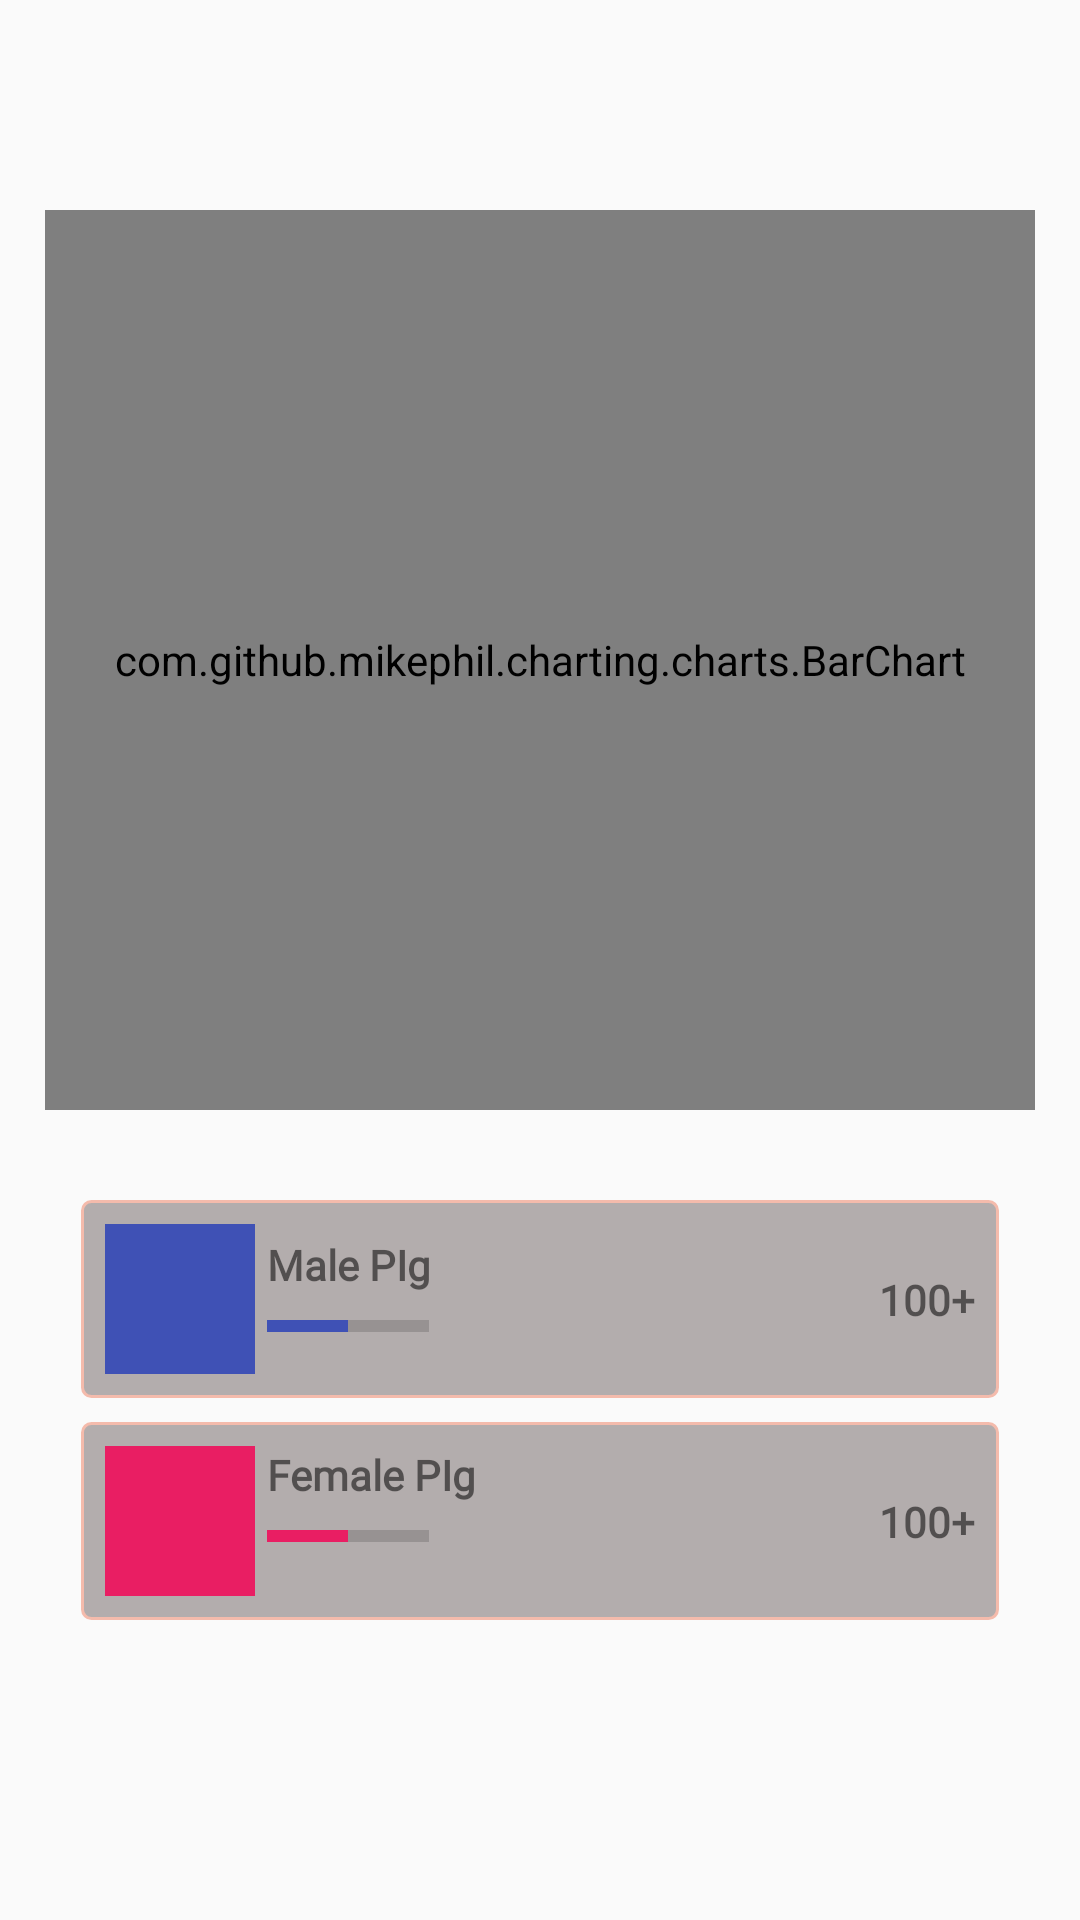

Write the Android layout XML for this screen, with the resource values it uses.
<!-- AndroidManifest.xml: application theme Theme.PigFarmManagementApp -->
<!-- res/layout/last_check_up.xml -->
<?xml version="1.0" encoding="utf-8"?>
<androidx.constraintlayout.widget.ConstraintLayout xmlns:android="http://schemas.android.com/apk/res/android"
    xmlns:app="http://schemas.android.com/apk/res-auto"
    xmlns:tools="http://schemas.android.com/tools"
    android:id="@+id/main"
    android:layout_width="match_parent"
    android:layout_height="match_parent"
    tools:context=".Chart.LastCheckUpActivity">

    <LinearLayout
        android:layout_width="match_parent"
        android:layout_height="wrap_content"
        android:padding="15dp"
        app:layout_constraintBottom_toBottomOf="parent"
        app:layout_constraintStart_toStartOf="parent"
        app:layout_constraintTop_toTopOf="parent">


        <androidx.constraintlayout.widget.ConstraintLayout
            android:layout_width="match_parent"
            android:layout_height="500dp">

            <com.github.mikephil.charting.charts.BarChart
                android:id="@+id/barChart"
                android:layout_width="match_parent"
                android:layout_height="300dp"
                app:layout_constraintEnd_toEndOf="parent"
                app:layout_constraintStart_toStartOf="parent"
                app:layout_constraintTop_toTopOf="parent" />

            <LinearLayout
                android:layout_width="match_parent"
                android:layout_height="wrap_content"
                android:orientation="vertical"
                android:padding="12dp"
                app:layout_constraintBottom_toBottomOf="parent"
                app:layout_constraintEnd_toEndOf="parent"
                app:layout_constraintStart_toStartOf="parent"
                app:layout_constraintTop_toBottomOf="@+id/barChart">


                <androidx.constraintlayout.widget.ConstraintLayout
                    android:layout_width="match_parent"
                    android:background="@drawable/outline_border5"
                    android:padding="8dp"
                    android:layout_height="wrap_content">

                    <ProgressBar
                        android:id="@+id/progressBarMale"
                        style="?android:attr/progressBarStyleHorizontal"
                        android:layout_width="54dp"
                        android:layout_height="22dp"
                        android:layout_marginStart="4dp"
                        android:max="100"
                        android:progress="50"
                        android:progressTint="#3F51B5"
                        app:layout_constraintStart_toEndOf="@+id/imageView5"
                        app:layout_constraintTop_toBottomOf="@+id/textView28" />

                    <TextView
                        android:id="@+id/textView28"
                        android:layout_width="wrap_content"
                        android:layout_height="wrap_content"
                        android:layout_marginStart="4dp"
                        android:layout_marginTop="4dp"
                        android:text="Male PIg"
                        android:textStyle="bold"
                        android:fontFamily="@font/fir_sans_italic"
                        app:layout_constraintStart_toEndOf="@+id/imageView5"
                        app:layout_constraintTop_toTopOf="parent" />

                    <ImageView
                        android:id="@+id/imageView5"
                        android:layout_width="50dp"
                        android:layout_height="50dp"
                        android:background="#3F51B5"
                        android:scaleX="1"
                        android:scaleY="1"
                        app:layout_constraintStart_toStartOf="parent"
                        app:layout_constraintTop_toTopOf="parent"
                        app:srcCompat="@drawable/pig_icon" />

                    <TextView
                        android:id="@+id/maleCount"
                        android:layout_width="wrap_content"
                        android:layout_height="wrap_content"
                        android:text="100+"
                        android:textStyle="bold"
                        android:fontFamily="@font/fir_sans_italic"
                        app:layout_constraintBottom_toBottomOf="parent"
                        app:layout_constraintEnd_toEndOf="parent"
                        app:layout_constraintTop_toTopOf="parent" />

                </androidx.constraintlayout.widget.ConstraintLayout>

                <androidx.constraintlayout.widget.ConstraintLayout
                    android:layout_width="match_parent"
                    android:layout_marginTop="8dp"
                    android:background="@drawable/outline_border5"
                    android:padding="8dp"
                    android:layout_height="wrap_content">

                    <ImageView
                        android:id="@+id/imageView6"
                        android:layout_width="50dp"
                        android:layout_height="50dp"
                        android:background="#E91E63"
                        android:scaleX="1"
                        android:scaleY="1"
                        app:layout_constraintStart_toStartOf="parent"
                        app:layout_constraintTop_toTopOf="parent"
                        app:srcCompat="@drawable/pig_icon" />

                    <TextView
                        android:id="@+id/textView29"
                        android:layout_width="wrap_content"
                        android:layout_height="wrap_content"
                        android:layout_marginStart="4dp"
                        android:text="Female PIg"
                        android:textStyle="bold"
                        android:fontFamily="@font/fir_sans_italic"
                        app:layout_constraintStart_toEndOf="@+id/imageView6"
                        app:layout_constraintTop_toTopOf="parent" />

                    <ProgressBar
                        android:id="@+id/progressBarFemale"
                        style="?android:attr/progressBarStyleHorizontal"
                        android:layout_width="54dp"
                        android:layout_height="22dp"
                        android:layout_marginStart="4dp"
                        android:max="100"
                        android:progress="50"
                        android:progressTint="#E91E63"
                        app:layout_constraintStart_toEndOf="@+id/imageView6"
                        app:layout_constraintTop_toBottomOf="@+id/textView29" />

                    <TextView
                        android:id="@+id/femaleCount"
                        android:layout_width="wrap_content"
                        android:layout_height="wrap_content"
                        android:fontFamily="@font/fir_sans_italic"
                        android:text="100+"
                        android:textStyle="bold"
                        app:layout_constraintBottom_toBottomOf="parent"
                        app:layout_constraintEnd_toEndOf="parent"
                        app:layout_constraintTop_toTopOf="parent" />
                </androidx.constraintlayout.widget.ConstraintLayout>
            </LinearLayout>


        </androidx.constraintlayout.widget.ConstraintLayout>
    </LinearLayout>

</androidx.constraintlayout.widget.ConstraintLayout>
<!-- resources referenced by this layout -->
<resources>
  <!-- drawable outline_border5 (drawable) -->
  <shape xmlns:android="http://schemas.android.com/apk/res/android">
      <solid android:color="#B3ADAD"/> 
      <corners android:radius="3dp"/> 
      <stroke android:color="#F4BBAC" android:width="1dp"/> 
  
  </shape>
  <style name="Theme.PigFarmManagementApp" parent="Theme.AppCompat.Light.NoActionBar" />
</resources>
